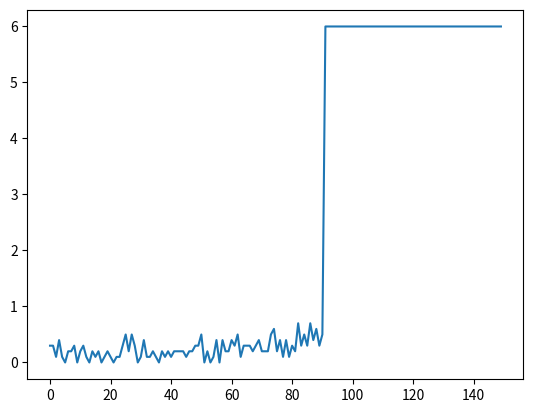

Write Python code to recreate this figure.
#python3
"""
スイッチワールドをRS学習でこなすプログラム
未完成
"""
import random
import time
import numpy as np
import matplotlib.pyplot as plt

#action
NumOfAct = 4
Upper = 0
Lower = 1
Left = 2
Right = 3
def ActionClass(Action):
    if Action == 0:
        return "U"
    elif Action == 1:
        return "D"
    elif Action == 2:
        return "L"
    elif Action == 3:
        return "R"

#board
BoardRow = 7
BoardCol = 7
NumOfStates = (BoardRow * BoardCol)*3
StartState = 0
NumOfSwState = 3
SwState = {0:10, 1:89, 2:134}
FlagSw = {}
MinStepCnt = BoardCol + 1

#const
Alpha = 0.1
Gamma = 0.9
Ep = 0.1
R = 6
Z = 0.05

#preference
NumOfSimulation = 10
NumOfEpisode = 150

#macro
def CoordToState(row, col, FlagCnt):
    return (((row) * (BoardCol)) + (col)) + (FlagCnt * 49)
def StateToRow(State, FlagCnt):
    return ((int)((State-(FlagCnt*49)) / BoardCol))
def StateToCol(State, FlagCnt):
    return ((State-(49*FlagCnt)) % BoardCol)

#gloval variables
ValueQ = {}
T = {}
Tcurrent = {}
Tpost = {}
r = {}
SimulationTimes = 0
RoopTimes = 0
StepCnt = 0
SumReward = {}
SumRewardForAve = {}
SumStep = {}

#引数の状態において引数の行動を行なった場合に遷移する先の状態を返す
def EvaluateNextState(action, state, FlagCnt):
    row = StateToRow(state,FlagCnt)
    col = StateToCol(state,FlagCnt)

    if action == Upper:
        if (row - 1) > 0:
            row-=1
    elif action == Lower:
        if (row + 1) < (BoardRow-1):
            row+=1
    elif action == Right:
        if (col + 1) < (BoardCol-1):
            col+=1
    elif action == Left:
        if (col - 1) > 0:
            col-=1

    #座標を状態に変換して返す
    return CoordToState(row,col,FlagCnt)

#引数の状態から得られる報酬を返す
def EvaluateReward(FlagCnt):
    #スイッチを全て踏んだ場合
    if FlagCnt == 3:
        FlagCnt == 0
        #報酬１を返す
        return 1
    else:
        return 0

#引数の状態においてグリーディ上策に従う場合、次にとるべき行動を返す
def GreedyPolicy(state):
    m = 0
    NumOfMax = 0
    MaxAction = {}

    for act in range(NumOfAct):
        #各行動毎のQ値を求める
        TempQ = ValueQ[state, act]

        if TempQ > m:
            #最大値を更新する
            m = TempQ
            #新たな最大値を取る行動の個数を記憶する
            NumOfMax = 1
            #新たな最大値を取る行動を記憶する
            MaxAction[0] = act

        elif TempQ == m:
            #この最大値を取る行動の個数を更新する
            NumOfMax+=1
            #最大値を取る行動を追加する
            MaxAction[NumOfMax - 1] = act
    
    if NumOfMax > 1:
        SelectedAction = MaxAction[random.randrange(1000) % NumOfMax]
    else:
        SelectedAction = MaxAction[0]
    
    return SelectedAction

def RandomAction():
    return random.randrange(1000) % 4

def EpsilonGreedyPolicy(state):
    if random.random() > Ep:
        return GreedyPolicy(state)
    else:
        return RandomAction()

#RSに基づいて行動を返す
def RS(state,ValueQ,NumOfAct,T,R,DG):
    """ToDo ここでR[si]を計算する"""
    MaxValueQ = max(ValueQ[state,x] for x in range(NumOfAct))
    r[state] = MaxValueQ-Z*DG
    rs = {}
    for act in range(NumOfAct):
        rs[state,act] = T[state,act] * (ValueQ[state,act] - r[state])
    MaxOfRS = max(rs[state,x] for x in range(NumOfAct))
    NRS = np.asarray([rs[state,0],rs[state,1],rs[state,2],rs[state,3]])
    idx = np.where(NRS == MaxOfRS)
    SerectedAct = random.choice(idx[0])
        
    return SerectedAct


#GRCの計算
def CalculationR(state,ValueQ):
    MaxValueQ = max(ValueQ[state,x] for x in range(NumOfAct))
    Etmp = Reward/Step
    EG = (Etmp + Gamma*(NG*EG))/(1+Gamma*NG)
    DG = min(EG-RG,0)
    return MaxValueQ - Z * DG
    

#シミュレーションごとのステップ数と報酬を初期化
for i in range(NumOfEpisode):
    SumStep[i] = 0
    SumRewardForAve[i] = 0
SumReward = np.asarray([])

StartTime = time.time()

def InitializationFlagSw(FlagSw):
    #スイッチの数分ループさせる
    for i in range(NumOfSwState):
        #ステップが１の時(スタート時)
        if StepCnt == 0:
            FlagSw[i] = 0

#各シミュレーションに対して繰り返す
for SimulationTimes in range(NumOfSimulation):
    for i in range(NumOfStates):
        for j in range(NumOfAct):
            ValueQ[i, j] = 0
            T[i, j] = 0
            Tcurrent[i, j] = 0
            Tpost[i, j] = 0
            r[i] = 0
    EG = 0
    NG = 0
    print("SimulationCnt: "+str(SimulationTimes))
    for RoopTimes in range(NumOfEpisode):
        #状態の初期化
        CurrentState = StartState
        #歩数の初期化
        StepCnt = 0
        #SumStep[RoopTimes] = 0
        #１エピソードあたりの報酬の合計値を初期化
        #SumReward[RoopTimes] = 0
        SumRewardsPerEpisode = 0
        #スイッチ周りの設定
        FlagCnt = 0
        InitializationFlagSw(FlagSw)
        if Ep > 0:
            Ep -= 0.005
        while True:
            DG = min([EG-R,0])
            #方策に従って、Sでの行動aを選択
            #if(RoopTimes<990):
            if RoopTimes > 90:
                CurrentAction = GreedyPolicy(CurrentState)
            else:    
                CurrentAction = RS(CurrentState,ValueQ,NumOfAct,T,R,DG)
            #else:
            #    CurrentAction = GreedyPolicy(CurrentState)

            #行動aを取り、r, s'を観測する
            NextState = EvaluateNextState(CurrentAction, CurrentState,FlagCnt)
            #フラグ判定
            if NextState == SwState[FlagCnt]:
                #print("スイッチ踏んだ")
                #print("step:{}".format(StepCnt))
                FlagSw[FlagCnt] = 1
                FlagCnt+=1
                NextState += 49
            
            Reward = EvaluateReward(FlagCnt)

            if Reward == 1:
                for i in range(len(SwState)):
                    FlagSw[i] = 0
                FlagCnt = 0
                NextState -= 147
            #エピソードあたりの報酬の合計値を更新
            SumRewardsPerEpisode += Reward

            #次の状態での行動を選択する
            #NextAction = RS(NextState,ValueQ,NumOfAct,T,R,DG)
            #現在の状態に対する各行動でのQ値の最大値を計算する
            
            NextStateValueQ = np.asarray([ValueQ[NextState,0],ValueQ[NextState,1],ValueQ[NextState,2],ValueQ[NextState,3]])
            MaxValueQ = max(ValueQ[NextState,x] for x in range(NumOfAct))
            idx = np.where(NextStateValueQ == MaxValueQ)
            ActionUP = random.choice(idx[0])
           
            #Q(s,a)を更新
            ValueQ[CurrentState, CurrentAction] += Alpha * (Reward + Gamma * MaxValueQ - ValueQ[CurrentState, CurrentAction])

            #τ値を更新
            Tcurrent[CurrentState,CurrentAction] += 1

            Tpost[CurrentState,CurrentAction] += Alpha*(Gamma*T[NextState,ActionUP]-Tpost[CurrentState,CurrentAction])

            T[CurrentState,CurrentAction] = Tcurrent[CurrentState,CurrentAction]+Tpost[CurrentState,CurrentAction]

            #状態をsからS’に遷移する
            CurrentState = NextState
            #歩数を増加させる
            StepCnt += 1
            #終了推移を行う
            #ステップ数が１００に達した時
            if  StepCnt == 100:
                print("EpisodeCnt:{:5}".format(RoopTimes)+",Reward:{:2}".format(SumRewardsPerEpisode))
                break
        #全シミュレーションを通して、エピソード毎の報酬の総和を求める
        #SumReward = np.append(SumReward,[SumRewardsPerEpisode])
        SumRewardForAve[RoopTimes] += SumRewardsPerEpisode
        SumStep[RoopTimes] += StepCnt
        
        """ToDo ここでEtmp,EG,NGを更新する"""
        Etmp = SumRewardsPerEpisode
        EG = (Etmp + Gamma * (NG * EG)) / (1 + Gamma * NG)
        NG = 1 + Gamma * NG

        #print("Episode: "+ str(RoopTimes))
        #ステップ数の表示
        #print("stepCnt: " + str(StepCnt))
        """
        # Q 値の表示
        for State in range(48):
            for Action in range(4):
                print("State:" + str(State) + " Action:" + ActionClass(Action)+ "   ValueQ: "+str(ValueQ[State, Action]))
        """
for i in range(NumOfEpisode):
    SumReward = np.append(SumReward,[SumRewardForAve[i]/NumOfSimulation])
x = np.array(range(NumOfEpisode))
    
plt.plot(x,SumReward)
plt.show()
for i in range(NumOfAct):
    print("状態137,行動{}".format(i)+" Q値{:5}".format(ValueQ[137,i])+" T値{:5}".format(T[137,i]))
EndTime = time.time()


#全シミュレーションを通して、エピソード毎のステップ数の平均を出力する
"""
for i in range(NumOfEpisode):
    #AveOfStep = SumStep[i] / NumOfSimulation
    print("episode: {:4}".format(i)+" Avg of Reward: {}".format(SumReward[i
    ]/NumOfSimulation))
"""
#実行時間の表示
print("計算時間は{:.4f}秒でした。" .format(EndTime - StartTime))
